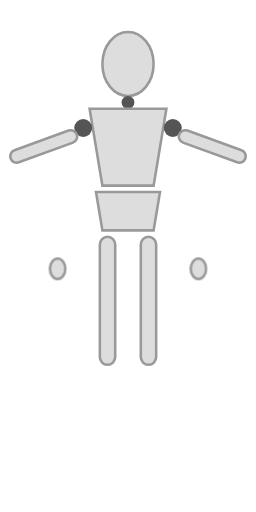
t = 0.00 s
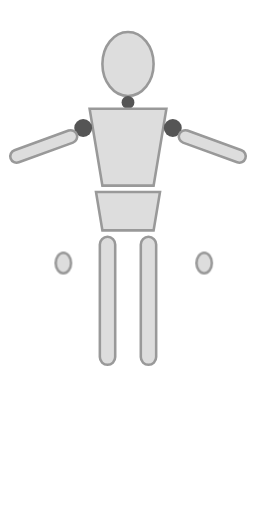
t = 0.38 s
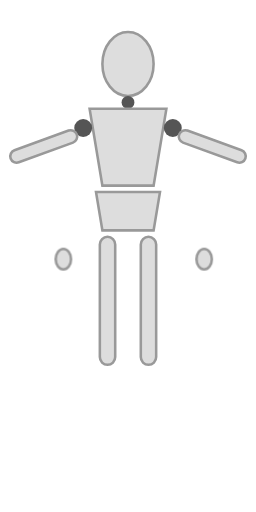
t = 0.63 s
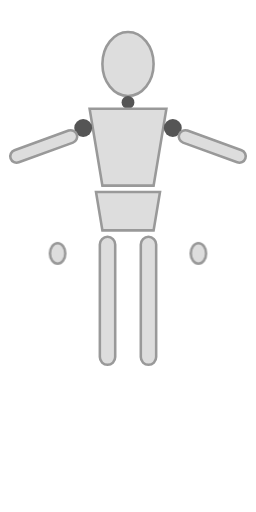
t = 1.00 s
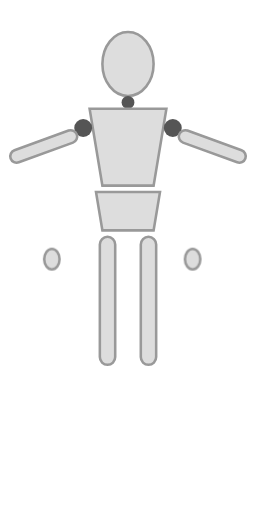
t = 1.38 s
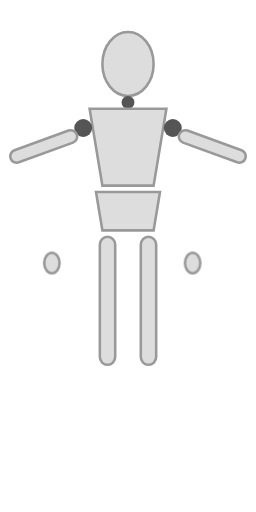
t = 1.63 s

The animated SVG that drew these frames (rendered in a browser with its animation timeline set to each time). Animation: 2 CSS @keyframes rules; one cycle of 2.00 s, repeats indefinitely.

<svg viewBox="0 0 200 400" xmlns="http://www.w3.org/2000/svg" class="stretching-mannequin">
  <style>
    .joint { fill: #555; }
    .limb { fill: #ddd; stroke: #999; stroke-width: 2; }

    .hand-r { transform-origin: 155px 210px; animation: circle-r 2s linear infinite; }
    .hand-l { transform-origin: 45px 210px; animation: circle-l 2s linear infinite reverse; }

    @keyframes circle-r {
      0%   { transform: translate(0, 0); }
      25%  { transform: translate(6px, -6px); }
      50%  { transform: translate(0, -12px); }
      75%  { transform: translate(-6px, -6px); }
      100% { transform: translate(0, 0); }
    }
    @keyframes circle-l {
      0%   { transform: translate(0, 0); }
      25%  { transform: translate(-6px, -6px); }
      50%  { transform: translate(0, -12px); }
      75%  { transform: translate(6px, -6px); }
      100% { transform: translate(0, 0); }
    }
  </style>

  <!-- Head & torso -->
  <ellipse cx="100" cy="50" rx="20" ry="25" class="limb"/>
  <circle cx="100" cy="80" r="5" class="joint"/>
  <path d="M70 85 h60 l-10 60 h-40 z" class="limb"/>
  <path d="M75 150 h50 l-5 30 h-40 z" class="limb"/>

  <!-- Legs -->
  <rect x="78" y="185" width="12" height="100" rx="6" class="limb"/>
  <rect x="110" y="185" width="12" height="100" rx="6" class="limb"/>

  <!-- Arms extended forward -->
  <circle cx="135" cy="100" r="7" class="joint"/>
  <rect x="140" y="100" width="55" height="10" rx="5" class="limb" transform="rotate(20 140 105)"/>
  <circle cx="155" cy="210" r="0" class="joint"/>

  <circle cx="65" cy="100" r="7" class="joint"/>
  <rect x="5" y="100" width="55" height="10" rx="5" class="limb" transform="rotate(-20 60 105)"/>

  <!-- Hands (animated circles) -->
  <g class="hand-r">
    <ellipse cx="155" cy="210" rx="6" ry="8" class="limb"/>
  </g>
  <g class="hand-l">
    <ellipse cx="45" cy="210" rx="6" ry="8" class="limb"/>
  </g>
</svg>
